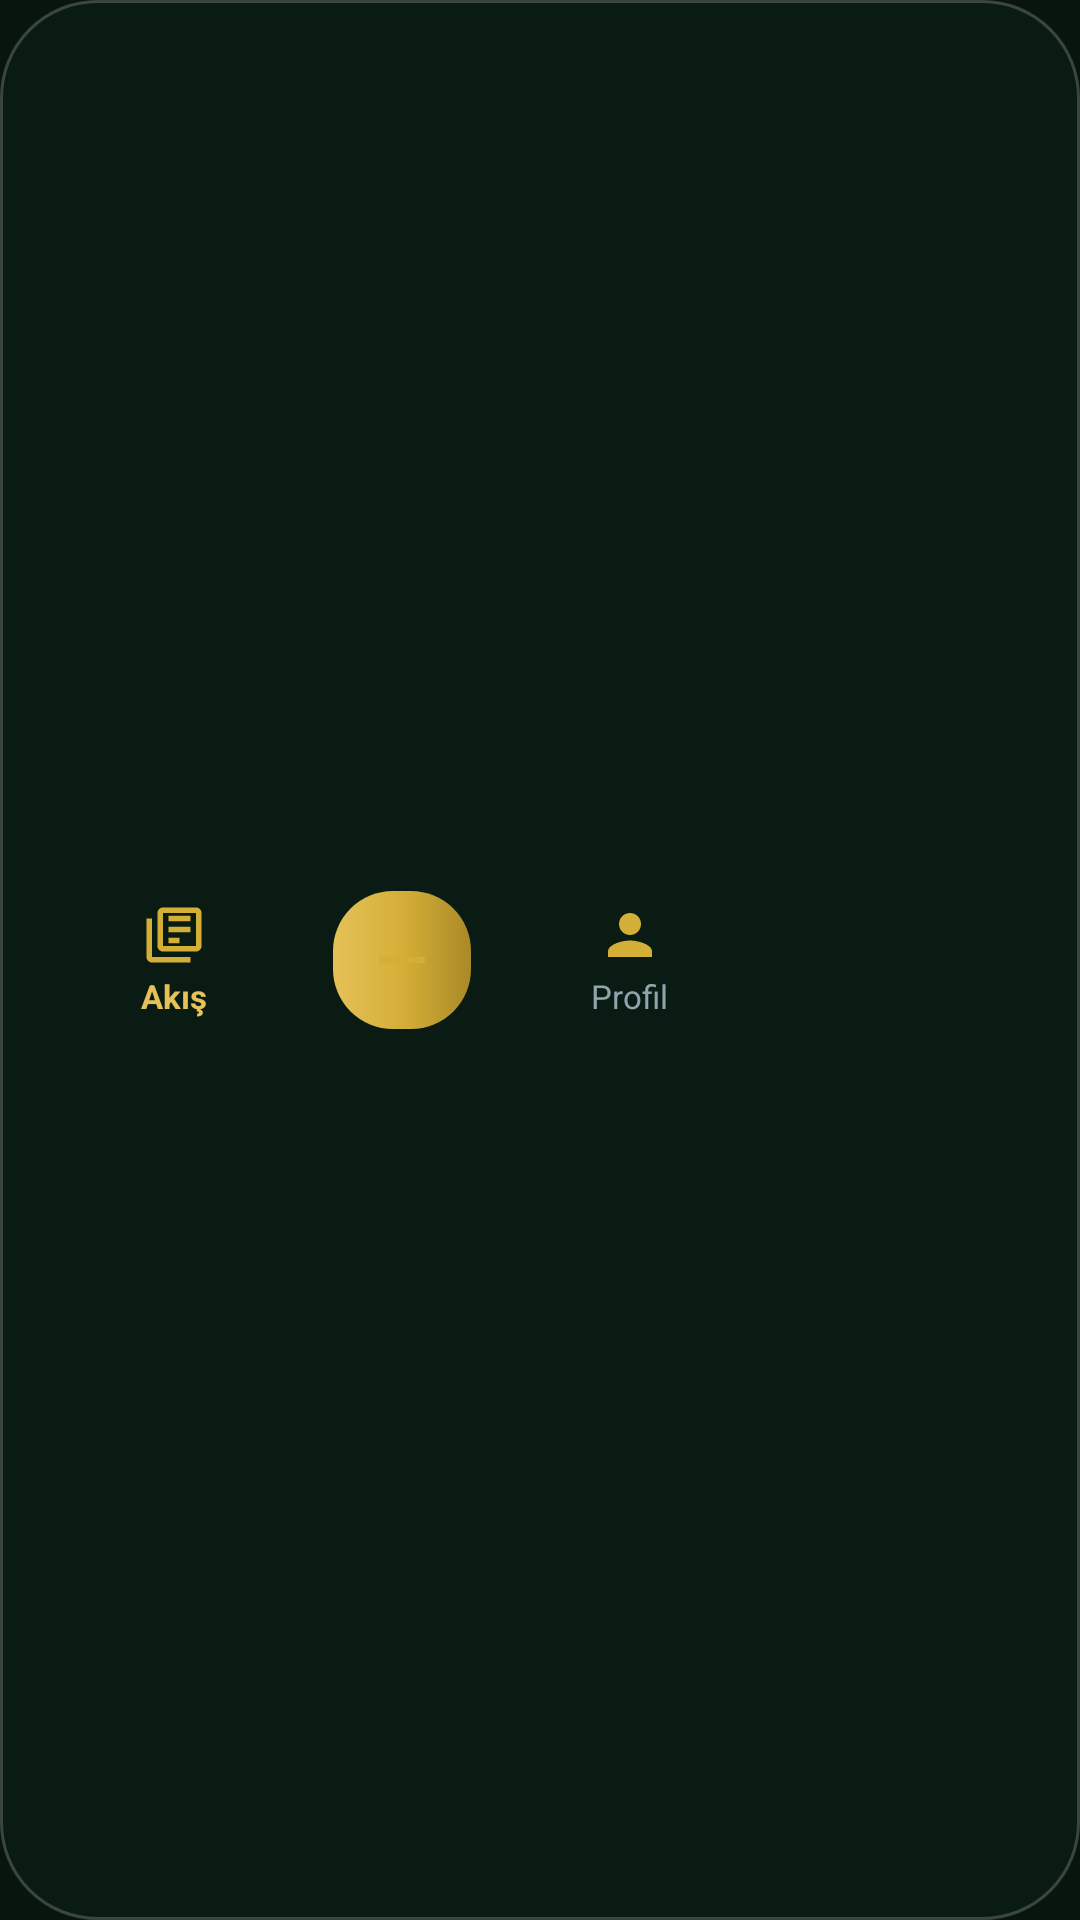

Produce the Android XML layout that renders to this screen, including the resource entries it uses.
<!-- AndroidManifest.xml: application theme Theme.MyApplication -->
<!-- res/layout/layout_bottom_nav.xml -->
<?xml version="1.0" encoding="utf-8"?>
<LinearLayout xmlns:android="http://schemas.android.com/apk/res/android"
    xmlns:tools="http://schemas.android.com/tools"
    android:id="@+id/container_floating_nav"
    android:layout_width="wrap_content"
    android:layout_height="64dp"
    android:layout_gravity="bottom|center_horizontal"
    android:layout_marginBottom="24dp"
    android:background="@drawable/bg_glass_tab_bar"
    android:elevation="12dp"
    android:gravity="center_vertical"
    android:orientation="horizontal"
    android:paddingHorizontal="16dp">

    
    <LinearLayout
        android:id="@+id/tab_nav_feed"
        android:layout_width="84dp"
        android:layout_height="match_parent"
        android:background="?attr/selectableItemBackgroundBorderless"
        android:clickable="true"
        android:focusable="true"
        android:gravity="center"
        android:orientation="vertical">

        <ImageView
            android:id="@+id/iv_tab_feed"
            android:layout_width="22dp"
            android:layout_height="22dp"
            android:contentDescription="@null"
            android:src="@drawable/ic_nav_feed" />

        <TextView
            android:id="@+id/tv_tab_feed"
            android:layout_width="wrap_content"
            android:layout_height="wrap_content"
            android:layout_marginTop="2dp"
            android:text="Akış"
            android:textColor="@color/gold_start"
            android:textSize="11sp"
            android:textStyle="bold" />
    </LinearLayout>

    
    <FrameLayout
        android:id="@+id/tab_nav_add_pdf"
        android:layout_width="56dp"
        android:layout_height="match_parent"
        android:layout_marginHorizontal="6dp"
        android:background="?attr/selectableItemBackgroundBorderless"
        android:clickable="true"
        android:focusable="true">

        <View
            android:id="@+id/view_bg_add_pdf"
            android:layout_width="46dp"
            android:layout_height="46dp"
            android:layout_gravity="center"
            android:background="@drawable/bg_btn_gold_pill" />

        <ImageView
            android:id="@+id/iv_tab_add_pdf"
            android:layout_width="26dp"
            android:layout_height="26dp"
            android:layout_gravity="center"
            android:contentDescription="PDF Ekle"
            android:src="@drawable/ic_nav_add_pdf" />
    </FrameLayout>

    
    <LinearLayout
        android:id="@+id/tab_nav_profile"
        android:layout_width="84dp"
        android:layout_height="match_parent"
        android:background="?attr/selectableItemBackgroundBorderless"
        android:clickable="true"
        android:focusable="true"
        android:gravity="center"
        android:orientation="vertical">

        <ImageView
            android:id="@+id/iv_tab_profile"
            android:layout_width="22dp"
            android:layout_height="22dp"
            android:contentDescription="@null"
            android:src="@drawable/ic_nav_profile" />

        <TextView
            android:id="@+id/tv_tab_profile"
            android:layout_width="wrap_content"
            android:layout_height="wrap_content"
            android:layout_marginTop="2dp"
            android:text="Profil"
            android:textColor="@color/text_tertiary"
            android:textSize="11sp" />
    </LinearLayout>

</LinearLayout>
<!-- resources referenced by this layout -->
<resources>
  <color name="gold_start">#E5C158</color>
  <color name="text_tertiary">#90A4AE</color>
  <!-- drawable bg_btn_gold_pill (drawable) -->
  <?xml version="1.0" encoding="utf-8"?>
  <shape xmlns:android="http://schemas.android.com/apk/res/android"
      android:shape="rectangle">
      <gradient
          android:angle="0"
          android:startColor="@color/gold_start"
          android:centerColor="@color/gold_center"
          android:endColor="@color/gold_end"
          android:type="linear" />
      <corners android:radius="20dp" />
  </shape>
  <!-- drawable bg_glass_tab_bar (drawable) -->
  <?xml version="1.0" encoding="utf-8"?>
  <shape xmlns:android="http://schemas.android.com/apk/res/android"
      android:shape="rectangle">
      <solid android:color="#E60A1C15" />
      <stroke
          android:width="1dp"
          android:color="#33FFFFFF" />
      <corners android:radius="32dp" />
  </shape>
  <!-- drawable ic_nav_add_pdf (drawable) -->
  <vector xmlns:android="http://schemas.android.com/apk/res/android"
      android:width="24dp"
      android:height="24dp"
      android:viewportWidth="24"
      android:viewportHeight="24">
      <path
          android:fillColor="@color/gold_center"
          android:pathData="M19,13h-6v6h-2v-6H5v-2h6V5h2v6h6v2z" />
  </vector>
  <!-- drawable ic_nav_feed (drawable) -->
  <vector xmlns:android="http://schemas.android.com/apk/res/android"
      android:width="24dp"
      android:height="24dp"
      android:viewportWidth="24"
      android:viewportHeight="24">
      <path
          android:fillColor="@color/gold_center"
          android:pathData="M4,6H2v14c0,1.1 0.9,2 2,2h14v-2H4V6zm16,-4H8c-1.1,0 -2,0.9 -2,2v12c0,1.1 0.9,2 2,2h12c1.1,0 2,-0.9 2,-2V4c0,-1.1 -0.9,-2 -2,-2zm0,14H8V4h12v12zm-2,-7h-8v2h8V9zm-4,4h-4v2h4v-2zm4,-8h-8v2h8V5z" />
  </vector>
  <!-- drawable ic_nav_profile (drawable) -->
  <vector xmlns:android="http://schemas.android.com/apk/res/android"
      android:width="24dp"
      android:height="24dp"
      android:viewportWidth="24"
      android:viewportHeight="24">
      <path
          android:fillColor="@color/gold_center"
          android:pathData="M12,12c2.21,0 4,-1.79 4,-4s-1.79,-4 -4,-4 -4,1.79 -4,4 1.79,4 4,4zm0,2c-2.67,0 -8,1.34 -8,4v2h16v-2c0,-2.66 -5.33,-4 -8,-4z" />
  </vector>
  <style name="Theme.MyApplication" parent="Theme.Material3.DayNight.NoActionBar">
          <item name="colorPrimary">@color/gold_center</item>
          <item name="colorOnPrimary">@color/btn_text_dark</item>
          <item name="colorSecondary">@color/gold_start</item>
          <item name="android:statusBarColor">@color/splash_bg_start</item>
          <item name="android:navigationBarColor">@color/splash_bg_end</item>
          <item name="android:windowBackground">@color/splash_bg_start</item>
      </style>
  <color name="gold_center">#D4AF37</color>
  <color name="gold_end">#AA8A28</color>
  <color name="btn_text_dark">#0A140E</color>
  <color name="splash_bg_start">#08140E</color>
  <color name="splash_bg_end">#040A07</color>
</resources>
